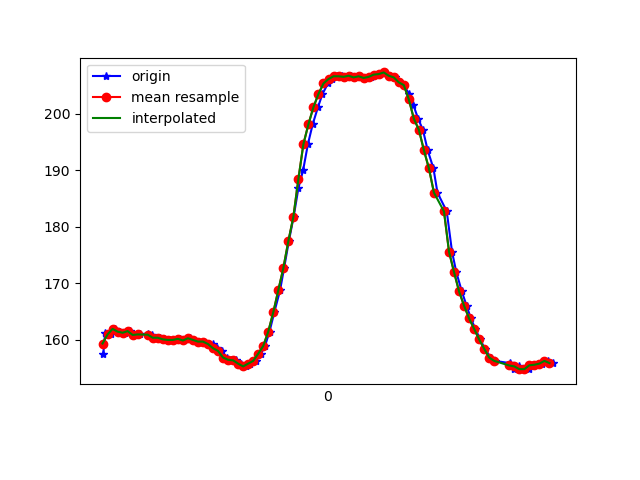

Source data for this figure (header and first rows):
1618852391483, 1548087398410942, 157.51953, -269.14062, -58.203125
1618852391490, 1548087407414726, 161.1, -277, -63.18
1618852391512, 1548087426337935, 160.9, -277.1, -62.7
1618852391530, 1548087445413750, 161.9, -276.6, -63.18
1618852391550, 1548087465130512, 161.4, -276.9, -63.38
1618852391571, 1548087484175806, 161.2, -276.7, -63.57
1618852391591, 1548087503190578, 161.5, -276.3, -64.45
1618852391610, 1548087522510563, 160.8, -276.3, -63.87
1618852391630, 1548087542196804, 160.9, -276.5, -63.38
1618852391660, 1548087568414604, 160.9, -276.5, -63.09
1618852391678, 1548087583247958, 160.8, -276.7, -63.38
1618852391692, 1548087602506901, 160.4, -276.8, -62.89
1618852391707, 1548087621765844, 160.4, -276.4, -63.48
1618852391725, 1548087640444882, 160.1, -277.1, -63.09
1618852391747, 1548087659795388, 160, -276.6, -63.48
1618852391774, 1548087678718597, 160, -276.7, -63.38
1618852391787, 1548087697672326, 160.2, -276.7, -63.57
1618852391804, 1548087716229279, 159.9, -276.4, -62.89
1618852391828, 1548087735946041, 160.3, -276.3, -63.09
1618852391842, 1548087755143941, 160, -276.7, -63.09
1618852391861, 1548087773761937, 159.7, -276.9, -62.79
1618852391880, 1548087792654624, 159.7, -276.6, -63.48
1618852391900, 1548087812127216, 159.2, -276.1, -63.09
1618852391919, 1548087831538765, 159.3, -276.1, -62.5
1618852391936, 1548087850431452, 158.5, -275.8, -63.18
1618852391955, 1548087869781959, 158, -275.3, -62.5
1618852391974, 1548087888460997, 156.8, -275.3, -62.79
1618852391993, 1548087907536812, 156.4, -276.4, -62.89
1618852392012, 1548087926734712, 156.3, -275.8, -62.89
1618852392033, 1548087945413750, 155.8, -276, -62.89
1618852392051, 1548087964703214, 155.3, -275.9, -63.38
1618852392069, 1548087983565380, 155.8, -275.3, -63.38
1618852392092, 1548088002458067, 156.2, -275.2, -62.7
1618852392111, 1548088021991701, 157.5, -274.3, -62.4
1618852392127, 1548088041159080, 158.9, -275.0, -62.4
1618852392145, 1548088059960203, 161.4, -275.0, -61.72
1618852392164, 1548088078730805, 164.8, -276, -61.62
1618852392187, 1548088098111833, 168.8, -276.6, -61.82
1618852392203, 1548088117401297, 172.7, -277.5, -60.74
1618852392222, 1548088136263463, 177.4, -279.5, -59.18
1618852392241, 1548088155247714, 181.7, -280.5, -57.52
1618852392260, 1548088174354050, 186.8, -280.7, -54.49
1618852392279, 1548088193551950, 190, -282, -50.68
1618852392298, 1548088212719329, 194.6, -283.5, -46.78
1618852392317, 1548088231856187, 198.1, -284.4, -42.87
1618852392338, 1548088250901480, 201.2, -285.3, -38.87
1618852392356, 1548088269977295, 203.5, -286, -33.98
1618852392378, 1548088289602494, 205.4, -286.5, -29.59
1618852392394, 1548088308434138, 206.2, -286.8, -25.29
1618852392414, 1548088327632038, 206.6, -287.3, -21.97
1618852392435, 1548088347043587, 206.6, -288.3, -18.65
1618852392452, 1548088365936275, 206.5, -288.1, -16.5
1618852392470, 1548088385012089, 206.7, -288, -15.04
1618852392491, 1548088404209990, 206.4, -288.2, -14.75
1618852392506, 1548088423407890, 206.6, -288.3, -13.77
1618852392528, 1548088442300577, 206.3, -287, -13.38
1618852392548, 1548088461651083, 206.5, -286.7, -14.36
1618852392568, 1548088480635334, 206.9, -286.3, -16.21
1618852392586, 1548088499833235, 207, -285.7, -17.29
1618852392603, 1548088518909050, 207.3, -285.6, -19.63
1618852392623, 1548088538106950, 206.7, -285.9, -22.17
... 32 more rows
